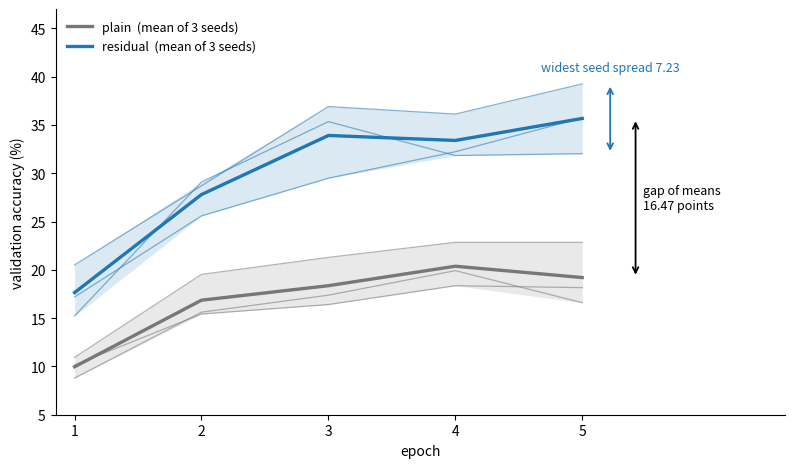

Source code (Python):
"""
================================================================================
make_figures.py - 11.2절(잔차 연결)의 그림을 만든다
================================================================================

만드는 그림:
    residual_vs_plain.svg   시드 셋에서 잰 평가 정확도. 두 띠가 겹치지 않고
                            평균 차이가 시드 사이의 폭보다 크다는 것을 보인다

그림 규칙(CLAUDE.md):
    - SVG로 저장하고 svg.fonttype='path'로 글자를 외곽선으로 만든다
    - transparent=True
    - 그림 안의 글자는 모두 ASCII (기본 글꼴에 한글이 없다)

실행:
    python make_figures.py
================================================================================
"""

import matplotlib
matplotlib.use("Agg")

import matplotlib.pyplot as plt
import numpy as np

matplotlib.rcParams["svg.fonttype"] = "path"


# === 그림 1: 평범한 쪽과 잔차 쪽, 시드 셋 ===================================
# 03_training_comparison.md 출력 블록의 평가 정확도(val) 열을 그대로 옮긴 것이다.
# 줄 순서는 시드 0, 1, 2이고 열은 에포크 1~5다. 학습이 필요 없다.
VAL = {
    "plain":    [[8.79, 15.62, 17.38, 19.92, 16.60],
                 [10.94, 19.53, 21.29, 22.85, 22.85],
                 [10.16, 15.43, 16.41, 18.36, 18.16]],
    "residual": [[20.51, 28.71, 36.91, 36.13, 39.26],
                 [17.19, 25.59, 29.49, 32.23, 35.74],
                 [15.23, 29.10, 35.35, 31.84, 32.03]],
}


def fig_residual_vs_plain():
    """3.3절의 판정을 그림으로 보인다.

    그 절이 적는 것은 "평균 차이 16.47%포인트, 가장 넓은 시드 폭 7.23%포인트,
    그래서 차이가 폭보다 크다"이다. 표로는 열다섯 줄을 눈으로 따라가야 하지만
    띠로 그리면 두 무리가 겹치지 않는 것이 바로 보인다.
    """
    ep = np.arange(1, 6)
    style = {"plain": ("#777777", "plain"), "residual": ("tab:blue", "residual")}

    fig, ax = plt.subplots(figsize=(8.2, 4.8))
    ends = {}
    for key, (color, label) in style.items():
        runs = np.array(VAL[key])
        lo, hi, mean = runs.min(0), runs.max(0), runs.mean(0)
        ax.fill_between(ep, lo, hi, color=color, alpha=0.16, linewidth=0)
        for r in runs:                      # 시드 셋을 가는 선으로 함께 둔다
            ax.plot(ep, r, color=color, lw=0.9, alpha=0.55)
        ax.plot(ep, mean, color=color, lw=2.4, label=f"{label}  (mean of 3 seeds)")
        ends[key] = (mean[-1], lo[-1], hi[-1])

    # 마지막 에포크에서 차이와 폭을 나란히 잰다
    pm, plo, phi = ends["plain"]
    rm, rlo, rhi = ends["residual"]
    x = 5.42
    ax.annotate("", xy=(x, rm), xytext=(x, pm),
                arrowprops=dict(arrowstyle="<->", color="black", lw=1.3))
    ax.text(x + 0.06, (pm + rm) / 2, f"gap of means\n{rm - pm:.2f} points",
            fontsize=9, va="center")
    xs = x - 0.20
    ax.annotate("", xy=(xs, rhi), xytext=(xs, rlo),
                arrowprops=dict(arrowstyle="<->", color="tab:blue", lw=1.3))
    ax.text(xs, rhi + 1.0, f"widest seed spread {rhi - rlo:.2f}",
            fontsize=9, color="tab:blue", ha="center", va="bottom")

    ax.set_xticks(ep)
    ax.set_xlim(0.85, 6.6)
    ax.set_ylim(5, 47)
    ax.set_xlabel("epoch", fontsize=10)
    ax.set_ylabel("validation accuracy (%)", fontsize=10)
    ax.legend(fontsize=9, frameon=False, loc="upper left")
    ax.spines[["top", "right"]].set_visible(False)
    fig.subplots_adjust(left=0.095, right=0.985, top=0.97, bottom=0.125)
    fig.savefig("residual_vs_plain.svg", transparent=True)
    plt.close(fig)
    print("wrote residual_vs_plain.svg")


if __name__ == "__main__":
    fig_residual_vs_plain()
